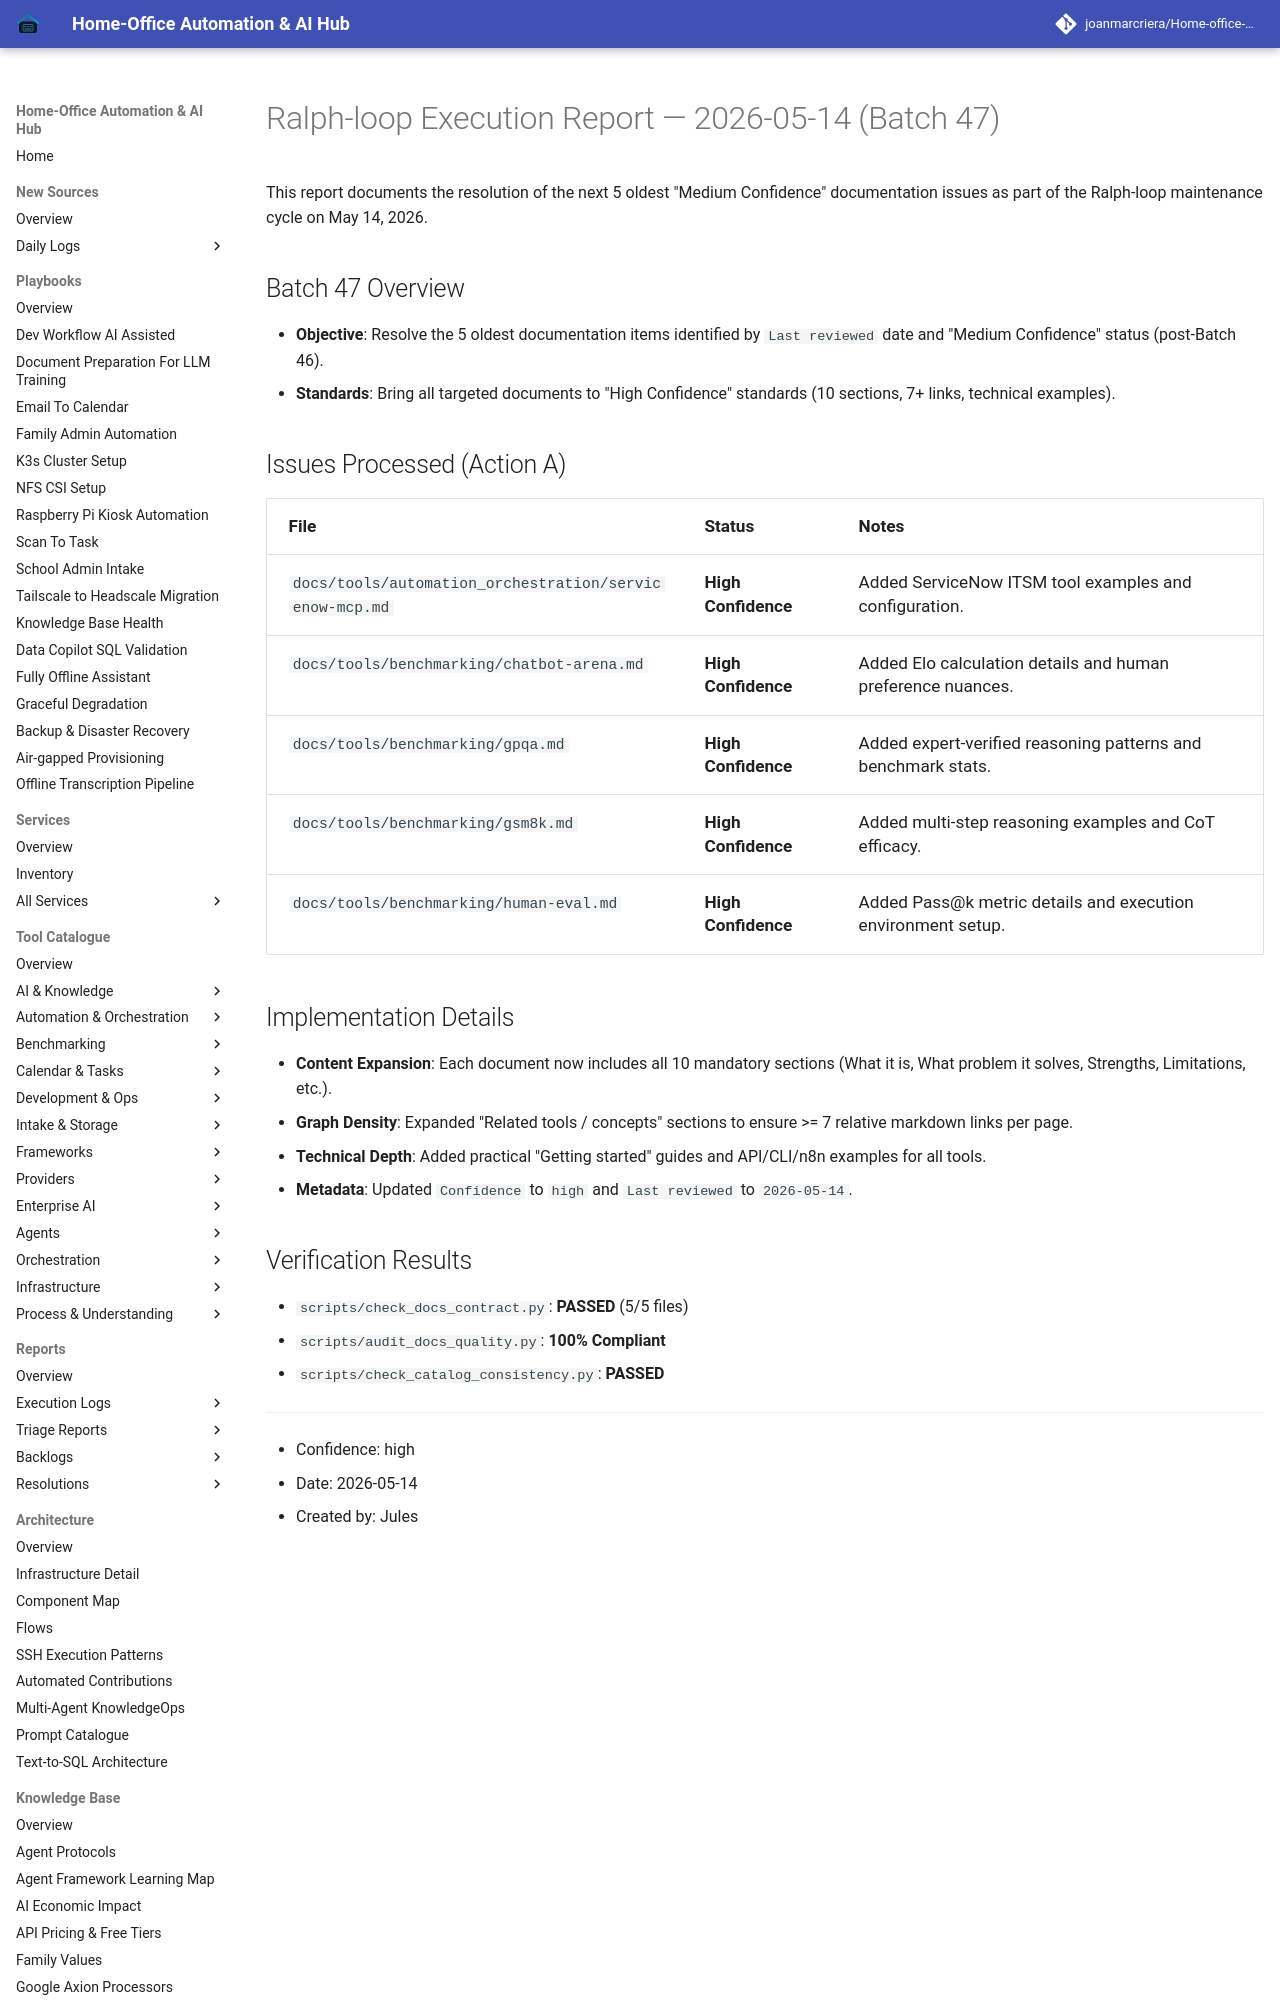

repository: joanmarcriera/Home-office-automations · page: reports/ralph-loop-execution-2026-05-14-batch-47/index.html · generator: mkdocs

# Ralph-loop Execution Report — 2026-05-14 (Batch 47)

This report documents the resolution of the next 5 oldest "Medium Confidence" documentation issues as part of the Ralph-loop maintenance cycle on May 14, 2026.

## Batch 47 Overview
- **Objective**: Resolve the 5 oldest documentation items identified by `Last reviewed` date and "Medium Confidence" status (post-Batch 46).
- **Standards**: Bring all targeted documents to "High Confidence" standards (10 sections, 7+ links, technical examples).
